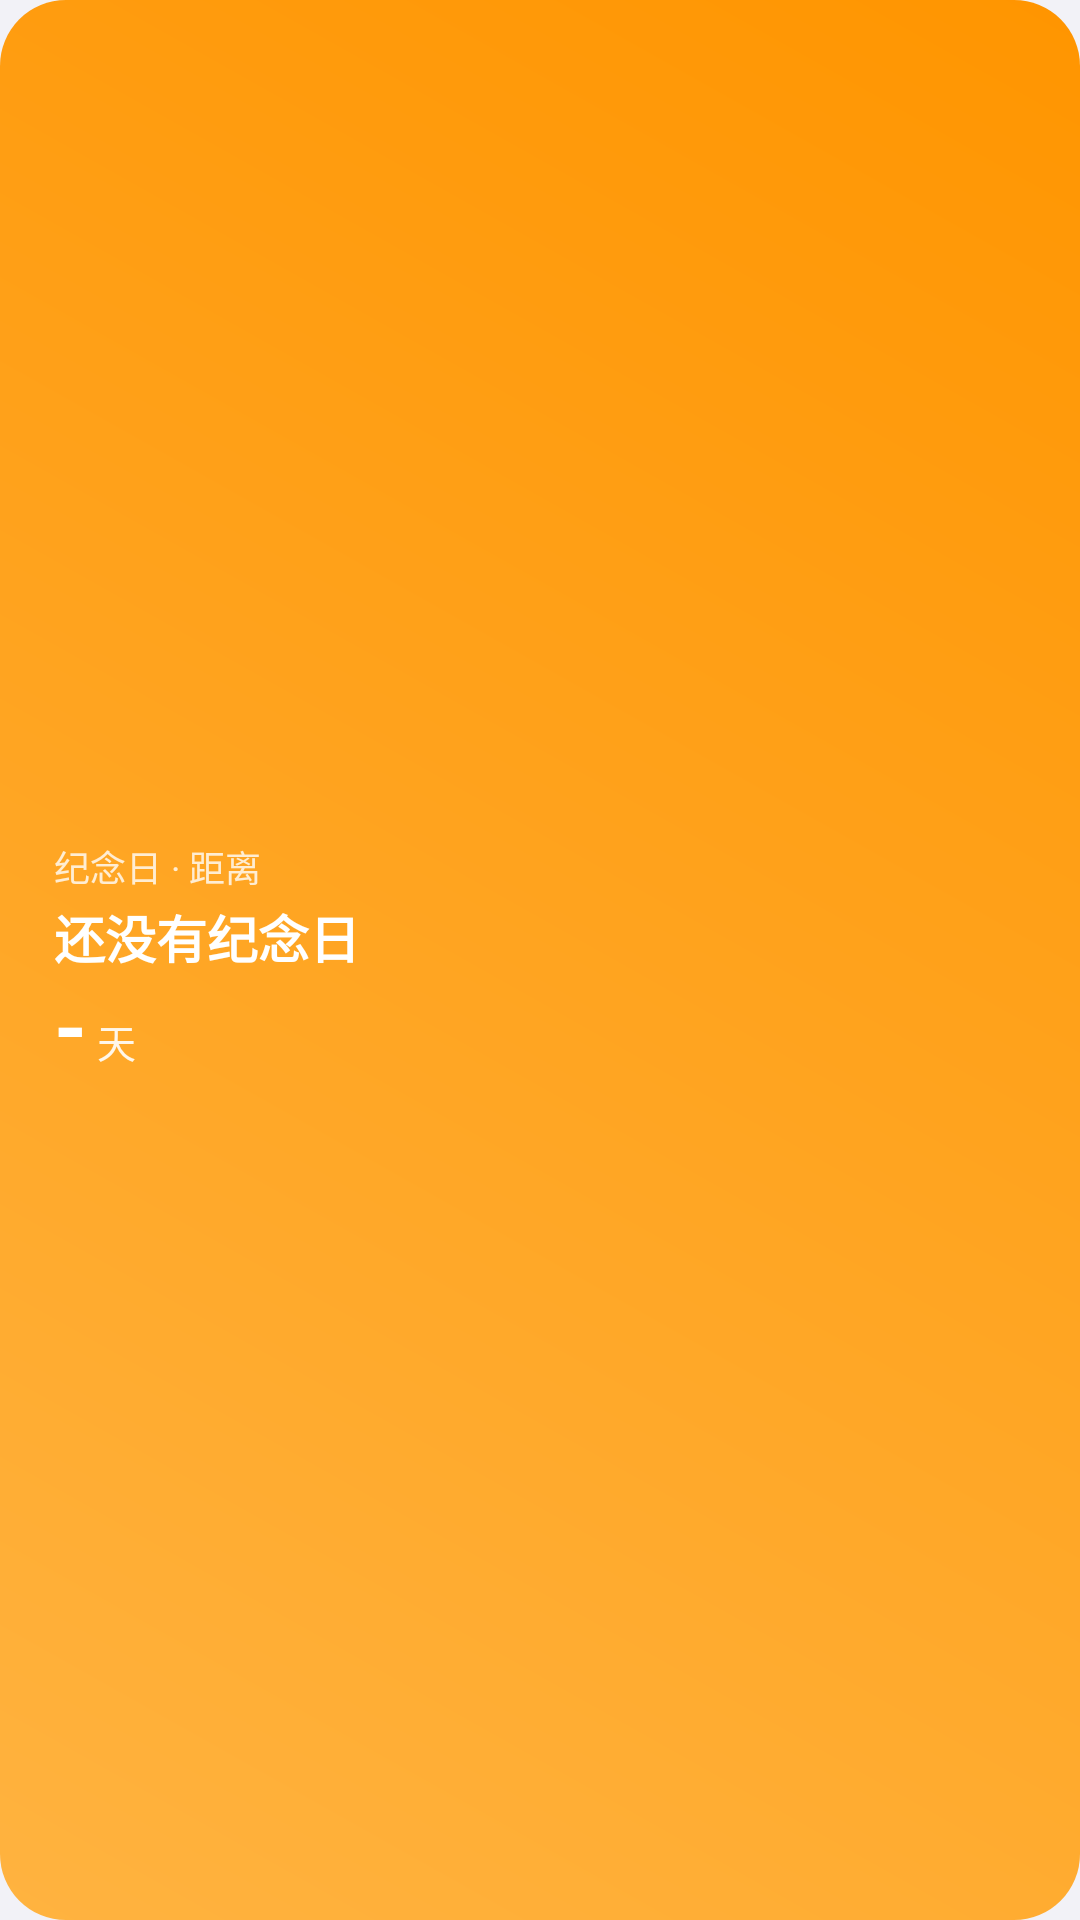

The Android layout XML behind this screen, and the referenced resources:
<!-- AndroidManifest.xml: application theme Theme.WeGood -->
<!-- res/layout/widget_anniversary.xml -->
<?xml version="1.0" encoding="utf-8"?>
<LinearLayout xmlns:android="http://schemas.android.com/apk/res/android"
    android:id="@+id/widget_ann_root"
    android:layout_width="match_parent" android:layout_height="match_parent"
    android:orientation="vertical"
    android:background="@drawable/widget_bg_orange"
    android:gravity="center_vertical"
    android:paddingStart="18dp" android:paddingEnd="18dp">

    <TextView android:id="@+id/widget_ann_label"
        android:layout_width="wrap_content" android:layout_height="wrap_content"
        android:text="纪念日 · 距离" android:textColor="#CCFFFFFF" android:textSize="12sp" />

    <TextView android:id="@+id/widget_ann_name"
        android:layout_width="match_parent" android:layout_height="wrap_content"
        android:text="还没有纪念日" android:textColor="#FFFFFFFF" android:textSize="17sp"
        android:textStyle="bold" android:maxLines="1" android:ellipsize="end"
        android:layout_marginTop="2dp" />

    <LinearLayout android:layout_width="wrap_content" android:layout_height="wrap_content"
        android:orientation="horizontal" android:gravity="bottom" android:layout_marginTop="2dp">
        <TextView android:id="@+id/widget_ann_num"
            android:layout_width="wrap_content" android:layout_height="wrap_content"
            android:text="-" android:textColor="#FFFFFFFF" android:textSize="28sp"
            android:textStyle="bold" android:includeFontPadding="false" />
        <TextView android:id="@+id/widget_ann_unit"
            android:layout_width="wrap_content" android:layout_height="wrap_content"
            android:text=" 天" android:textColor="#E6FFFFFF" android:textSize="13sp"
            android:paddingBottom="2dp" />
        <TextView android:id="@+id/widget_ann_date"
            android:layout_width="wrap_content" android:layout_height="wrap_content"
            android:text="" android:textColor="#CCFFFFFF" android:textSize="12sp"
            android:paddingBottom="2dp" android:layout_marginStart="8dp" />
    </LinearLayout>
</LinearLayout>
<!-- resources referenced by this layout -->
<resources>
  <!-- drawable widget_bg_orange (drawable) -->
  <?xml version="1.0" encoding="utf-8"?>
  <shape xmlns:android="http://schemas.android.com/apk/res/android" android:shape="rectangle">
      <gradient android:startColor="#FFFFB340" android:endColor="#FFFF9500" android:angle="45" />
      <corners android:radius="22dp" />
  </shape>
  <style name="Theme.WeGood" parent="android:Theme.Material.Light.NoActionBar">
          <item name="android:windowBackground">@color/window_background</item>
          <item name="android:statusBarColor">@android:color/transparent</item>
          <item name="android:navigationBarColor">@android:color/transparent</item>
      </style>
  <color name="window_background">#F2F2F7</color>
</resources>
